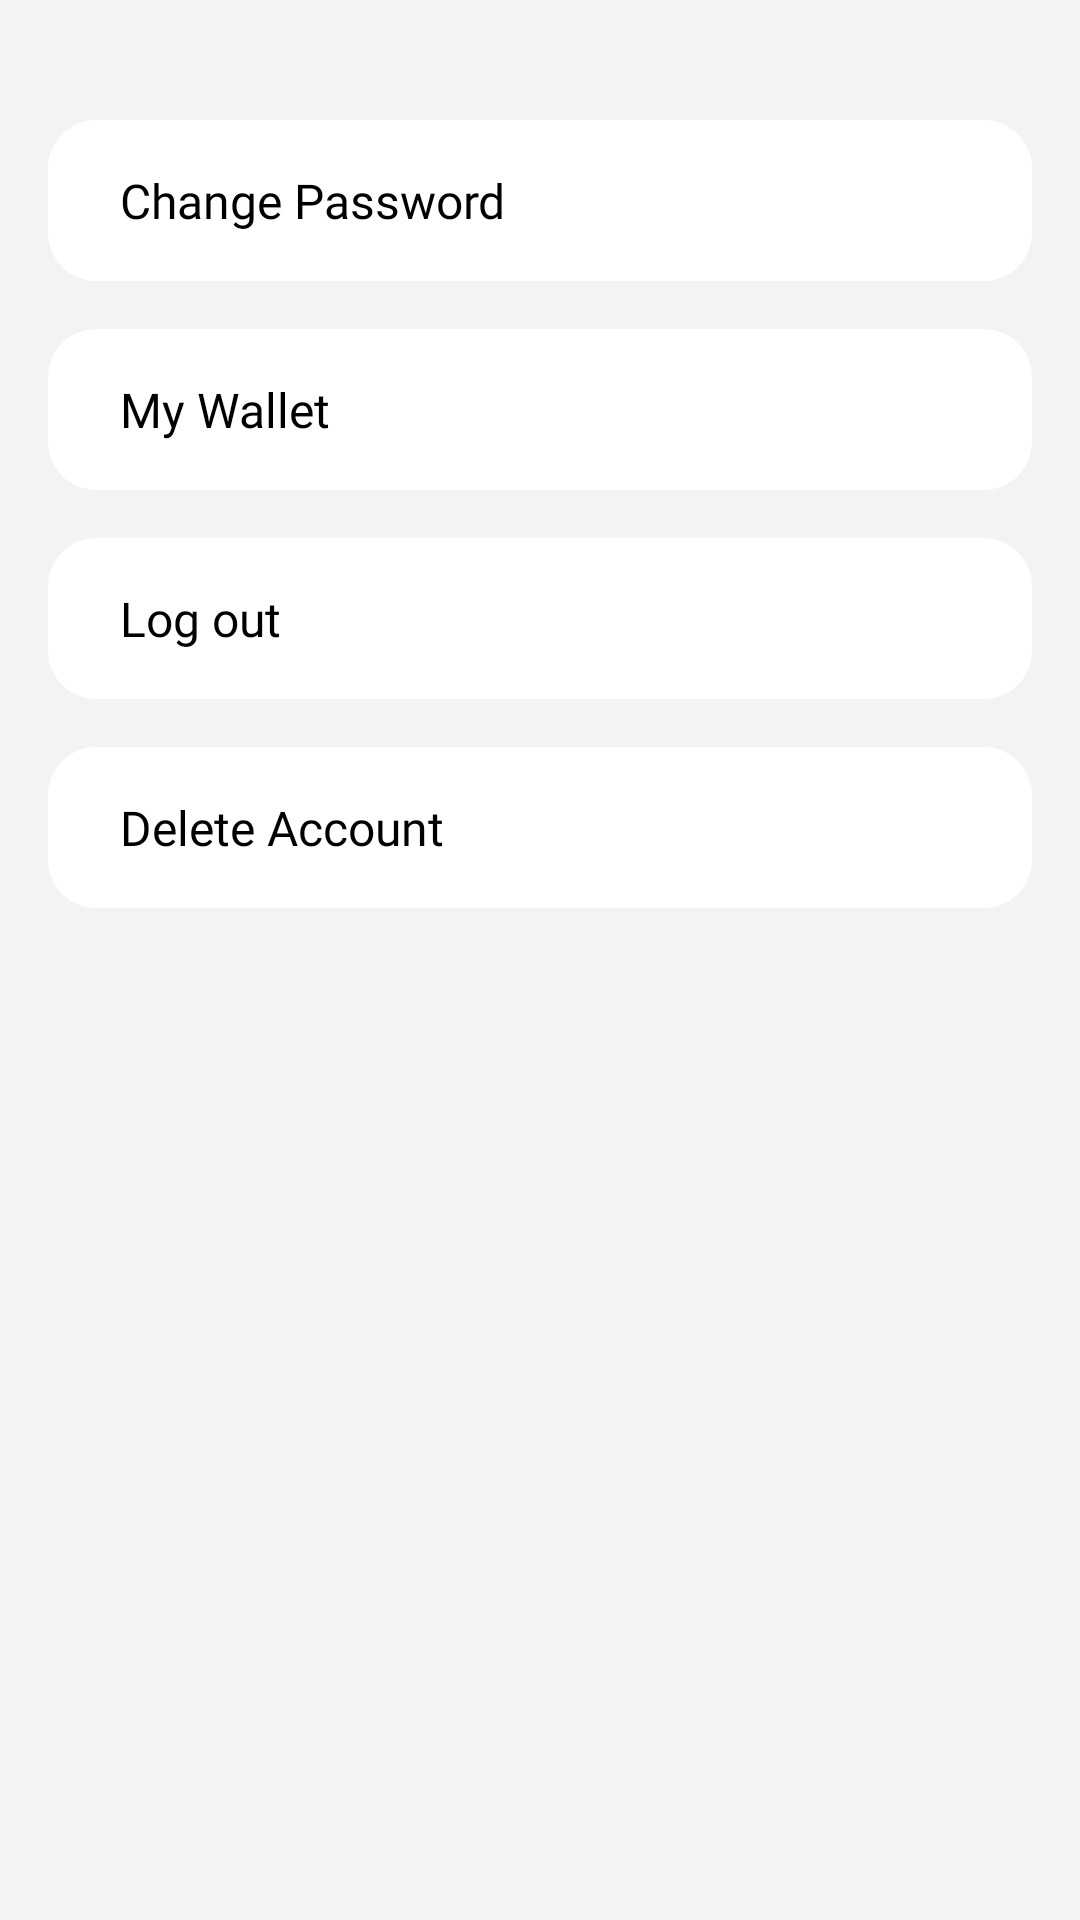

Layout XML and referenced resources for this Android screen:
<!-- AndroidManifest.xml: application theme Theme.AirCache -->
<!-- res/layout/fragment_profile.xml -->
<?xml version="1.0" encoding="utf-8"?>
<FrameLayout xmlns:android="http://schemas.android.com/apk/res/android"
    xmlns:app="http://schemas.android.com/apk/res-auto"
    xmlns:tools="http://schemas.android.com/tools"
    android:layout_width="match_parent"
    android:layout_height="match_parent"
    android:background="@color/off_white"
    tools:context=".home.ProfileFragment">

    <androidx.constraintlayout.widget.ConstraintLayout
        android:layout_width="match_parent"
        android:layout_height="match_parent">

        <LinearLayout
            android:layout_width="match_parent"
            android:layout_height="match_parent"
            android:layout_marginTop="24dp"
            android:orientation="vertical"
            app:layout_constraintEnd_toEndOf="parent"
            app:layout_constraintStart_toStartOf="parent"
            app:layout_constraintTop_toTopOf="parent">

            <LinearLayout
                android:id="@+id/change_password"
                android:layout_width="match_parent"
                android:layout_height="wrap_content"
                android:layout_marginStart="16dp"
                android:layout_marginTop="16dp"
                android:layout_marginEnd="16dp"
                android:orientation="vertical">

                <LinearLayout
                    android:layout_width="match_parent"
                    android:layout_height="match_parent"
                    android:layout_marginBottom="12dp"
                    android:background="@drawable/rounded_whitebox"
                    android:orientation="horizontal"
                    android:padding="16dp">

                    <ImageView
                        android:id="@+id/imageView8"
                        android:layout_width="wrap_content"
                        android:layout_height="wrap_content"
                        tools:src="@drawable/ic_baseline_lock_24" />

                    <TextView
                        android:id="@+id/textView6"
                        android:layout_width="wrap_content"
                        android:layout_height="wrap_content"
                        android:layout_gravity="center_vertical"
                        android:layout_weight="1"
                        android:fontFamily="@font/avenirltstd_book"
                        android:text="  Change Password"
                        android:textColor="@color/black"
                        android:textSize="16sp" />
                </LinearLayout>
            </LinearLayout>

            <LinearLayout
                android:id="@+id/my_wallet"
                android:layout_width="match_parent"
                android:layout_height="wrap_content"
                android:layout_marginStart="16dp"
                android:layout_marginTop="4dp"
                android:layout_marginEnd="16dp"
                android:orientation="vertical">

                <LinearLayout
                    android:layout_width="match_parent"
                    android:layout_height="match_parent"
                    android:layout_marginBottom="12dp"
                    android:background="@drawable/rounded_whitebox"
                    android:orientation="horizontal"
                    android:padding="16dp">

                    <ImageView
                        android:id="@+id/imageView9"
                        android:layout_width="wrap_content"
                        android:layout_height="wrap_content"
                        tools:src="@drawable/ic_baseline_account_balance_wallet_24" />

                    <TextView
                        android:id="@+id/textView7"
                        android:layout_width="wrap_content"
                        android:layout_height="wrap_content"
                        android:layout_gravity="center_vertical"
                        android:layout_weight="1"
                        android:fontFamily="@font/avenirltstd_book"
                        android:text="  My Wallet"
                        android:textColor="@color/black"
                        android:textSize="16sp" />
                </LinearLayout>
            </LinearLayout>

            <LinearLayout
                android:id="@+id/log_out"
                android:layout_width="match_parent"
                android:layout_height="wrap_content"
                android:layout_marginStart="16dp"
                android:layout_marginTop="4dp"
                android:layout_marginEnd="16dp"
                android:orientation="vertical">

                <LinearLayout
                    android:layout_width="match_parent"
                    android:layout_height="match_parent"
                    android:layout_marginBottom="12dp"
                    android:background="@drawable/rounded_whitebox"
                    android:orientation="horizontal"
                    android:padding="16dp">

                    <ImageView
                        android:id="@+id/imageView10"
                        android:layout_width="wrap_content"
                        android:layout_height="wrap_content"
                        tools:src="@drawable/ic_baseline_logout_24" />

                    <TextView
                        android:id="@+id/textView9"
                        android:layout_width="wrap_content"
                        android:layout_height="wrap_content"
                        android:layout_gravity="center_vertical"
                        android:layout_weight="1"
                        android:fontFamily="@font/avenirltstd_book"
                        android:text="  Log out"
                        android:textColor="@color/black"
                        android:textSize="16sp" />
                </LinearLayout>
            </LinearLayout>

            <LinearLayout
                android:id="@+id/delete_account"
                android:layout_width="match_parent"
                android:layout_height="wrap_content"
                android:layout_marginStart="16dp"
                android:layout_marginTop="4dp"
                android:layout_marginEnd="16dp"
                android:orientation="vertical">

                <LinearLayout
                    android:layout_width="match_parent"
                    android:layout_height="match_parent"
                    android:layout_marginBottom="12dp"
                    android:background="@drawable/rounded_whitebox"
                    android:orientation="horizontal"
                    android:padding="16dp">

                    <ImageView
                        android:id="@+id/imageView11"
                        android:layout_width="wrap_content"
                        android:layout_height="wrap_content"
                        android:layout_gravity="center_vertical"
                        tools:src="@drawable/ic_baseline_delete_24" />

                    <TextView
                        android:id="@+id/textView10"
                        android:layout_width="wrap_content"
                        android:layout_height="wrap_content"
                        android:layout_gravity="fill_vertical"
                        android:layout_weight="1"
                        android:fontFamily="@font/avenirltstd_book"
                        android:text="  Delete Account"
                        android:textColor="@color/black"
                        android:textSize="16sp" />
                </LinearLayout>
            </LinearLayout>
        </LinearLayout>

    </androidx.constraintlayout.widget.ConstraintLayout>
</FrameLayout>
<!-- resources referenced by this layout -->
<resources>
  <color name="black">#FF000000</color>
  <color name="off_white">#F3F3F3</color>
  <!-- drawable rounded_whitebox (drawable) -->
  <?xml version="1.0" encoding="utf-8"?>
  <shape xmlns:android="http://schemas.android.com/apk/res/android"
      android:shape="rectangle"
      >
  
      <solid
          android:color="@color/white"></solid>
  
      <corners
          android:radius="16dp"/>
  
  
  </shape>
  <style name="Theme.AirCache" parent="Theme.MaterialComponents.DayNight.NoActionBar">
          
          <item name="colorPrimary">@color/black</item>
          <item name="colorPrimaryVariant">@color/black</item>
          <item name="colorOnPrimary">@color/white</item>
          
          <item name="colorSecondary">@color/teal_200</item>
          <item name="colorSecondaryVariant">@color/teal_700</item>
          <item name="colorOnSecondary">@color/black</item>
          
          <item name="android:statusBarColor" tools:targetApi="l">?attr/colorPrimaryVariant</item>
          
      </style>
  <color name="white">#FFFFFFFF</color>
  <color name="teal_200">#FF03DAC5</color>
  <color name="teal_700">#FF018786</color>
</resources>
